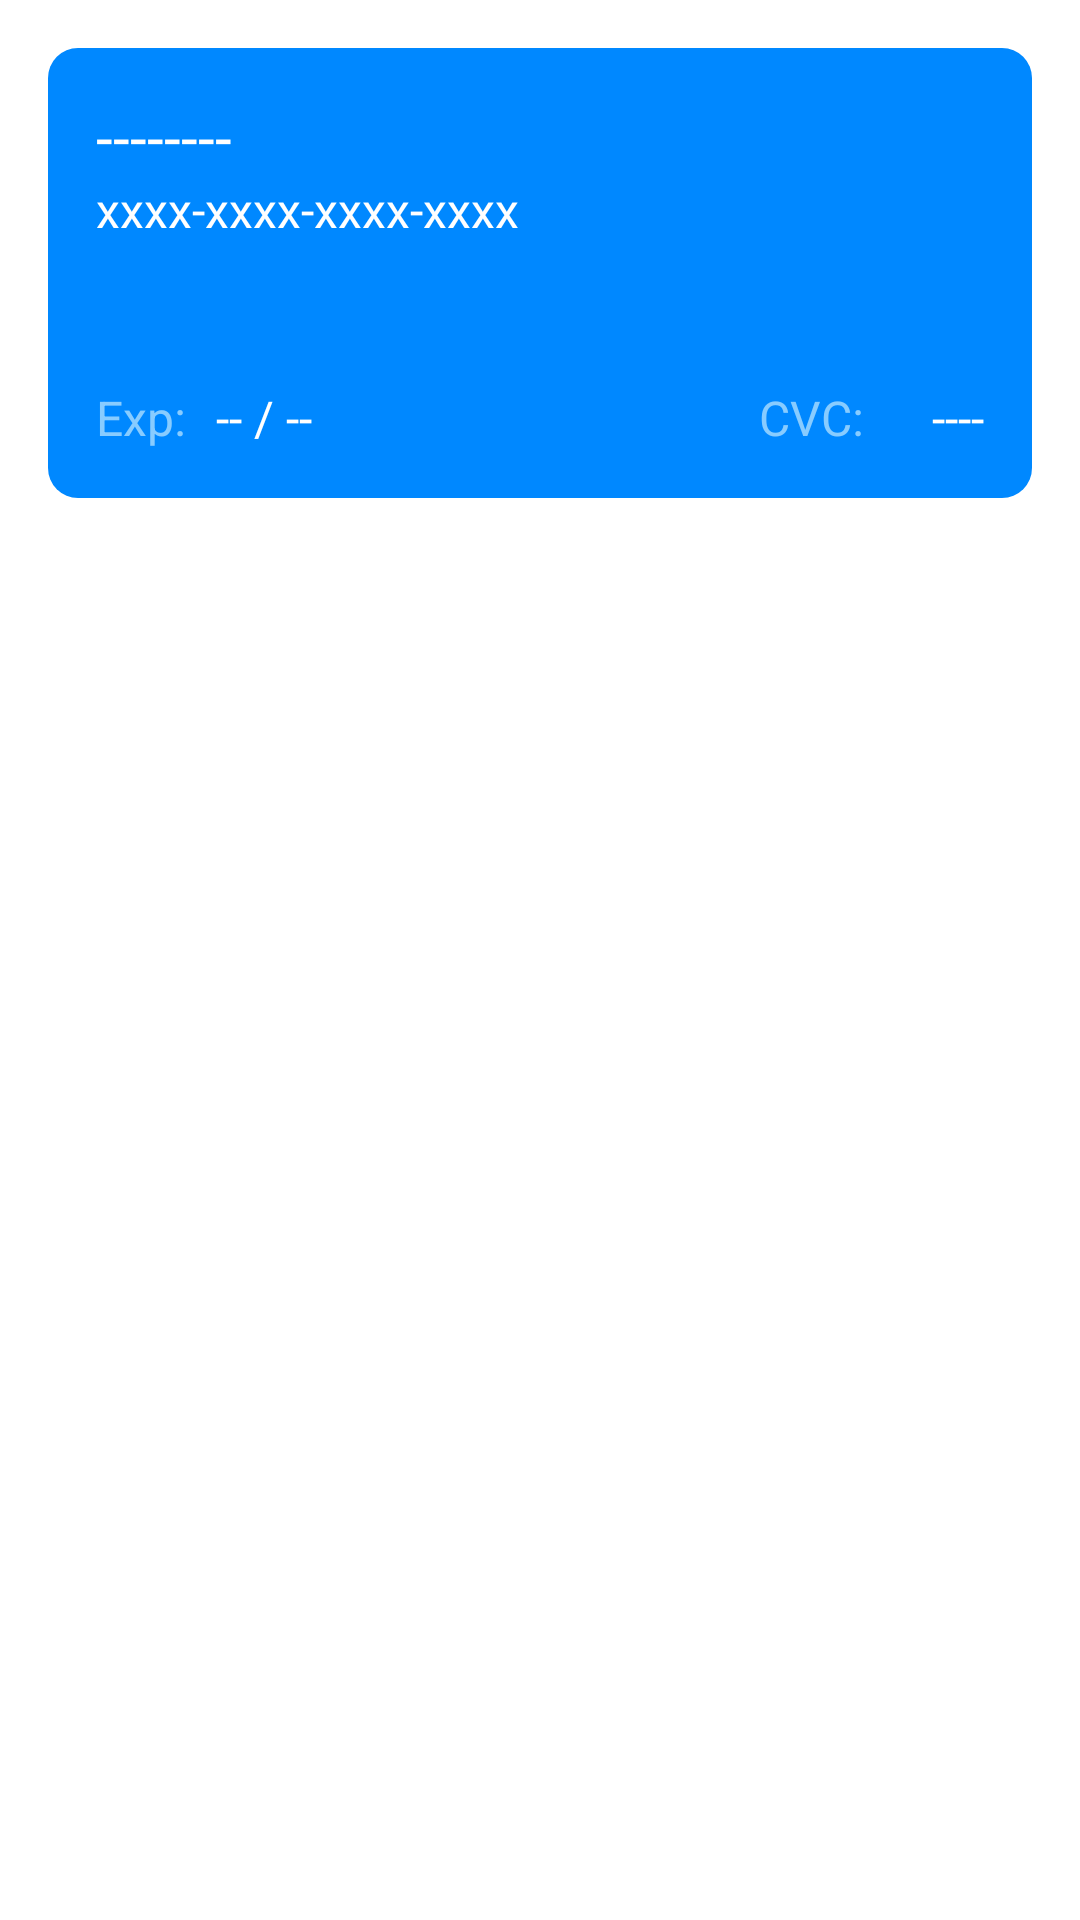

Write the Android layout XML for this screen, with the resource values it uses.
<!-- AndroidManifest.xml: application theme AppTheme -->
<!-- res/layout/listitem_cardtest.xml -->
<?xml version="1.0" encoding="utf-8"?>
<LinearLayout xmlns:android="http://schemas.android.com/apk/res/android"
    android:layout_width="match_parent"
    android:layout_height="wrap_content"
    android:orientation="vertical"
    android:padding="16dp"
    >
    
    <include layout="@layout/view_card" />
    
</LinearLayout>

<!-- res/layout/view_card.xml (included above) -->
<?xml version="1.0" encoding="utf-8"?>
<RelativeLayout xmlns:android="http://schemas.android.com/apk/res/android"
    android:layout_width="match_parent"
    android:layout_height="150dp"
    android:padding="16dp"
    android:background="@drawable/card_bk" >
    
    <TextView
        android:id="@+id/textview_type"
        android:layout_width="wrap_content"
        android:layout_height="wrap_content"
        android:textSize="20sp"
        android:textColor="@color/card_text_sharp"
        android:layout_alignParentLeft="true"
        android:layout_alignParentTop="true"
        android:text="--------"
        />
    
    <TextView
        android:id="@+id/textview_number"
        android:layout_width="wrap_content"
        android:layout_height="wrap_content"
        android:textSize="16sp"
        android:textColor="@color/card_text_sharp"
        android:layout_alignParentLeft="true"
        android:layout_below="@id/textview_type"
        android:text="xxxx-xxxx-xxxx-xxxx"
        />
    
    <TextView
        android:id="@+id/textview_exp_label"
        android:layout_width="wrap_content"
        android:layout_height="wrap_content"
        android:textSize="16sp"
        android:textColor="@color/card_text_soft"
        android:layout_alignParentLeft="true"
        android:layout_alignParentBottom="true"
        android:text="Exp:"
        />
    
    <TextView
        android:id="@+id/textview_exp"
        android:layout_width="wrap_content"
        android:layout_height="wrap_content"
        android:textSize="16sp"
        android:textColor="@color/card_text_sharp"
        android:layout_alignTop="@id/textview_exp_label"
        android:layout_toRightOf="@id/textview_exp_label"
        android:text="-- / --"
        android:layout_marginLeft="10dp"
        />
    
    <TextView
        android:id="@+id/textview_cvc_label"
        android:layout_width="wrap_content"
        android:layout_height="wrap_content"
        android:textSize="16sp"
        android:textColor="@color/card_text_soft"
        android:layout_alignTop="@id/textview_exp"
        android:layout_toLeftOf="@+id/textview_cvc"
        android:text="CVC:"
        android:layout_marginRight="10dp"
        />
    
    <TextView
        android:id="@id/textview_cvc"
        android:layout_width="30dp"
        android:layout_height="wrap_content"
        android:textSize="16sp"
        android:textColor="@color/card_text_sharp"
        android:gravity="right"
        android:layout_alignTop="@id/textview_exp"
        android:layout_alignParentRight="true"
        android:text="----"
        />

</RelativeLayout>
<!-- resources referenced by this layout -->
<resources>
  <color name="card_text_sharp">#FFF</color>
  <color name="card_text_soft">#88CCFF</color>
  <!-- drawable card_bk (drawable) -->
  <?xml version="1.0" encoding="utf-8"?>
  <shape xmlns:android="http://schemas.android.com/apk/res/android" >
      
      <corners android:radius="10dp" />
      
      <solid android:color="@color/card_bk" />
  
  </shape>
  <style name="AppTheme" parent="AppBaseTheme">
          
          <item name="android:buttonStyle">@style/AppButtonStyle</item>
      </style>
  <color name="card_bk">#0088FF</color>
  <style name="AppBaseTheme" parent="android:Theme.Light">
          
      </style>
  <style name="AppButtonStyle" parent="android:style/Widget.Button">
          <item name="android:background">@drawable/button_rounded_bk</item>
          <item name="android:textColor">@color/button_rounded_text</item>
      </style>
  <!-- drawable button_rounded_bk (drawable) -->
  <?xml version="1.0" encoding="utf-8"?>
  <selector xmlns:android="http://schemas.android.com/apk/res/android" >
      
      <item android:state_pressed="true">
          <shape>
              <corners android:radius="10dp"/>
              <solid android:color="@color/card_bk" />
          </shape>
      </item>
      
      <item>
          <shape>
              <corners android:radius="10dp"/>
              <solid android:color="@color/button_normal" />
          </shape>
      </item>
      
  </selector>
  <color name="button_normal">#AAAAAA</color>
</resources>
